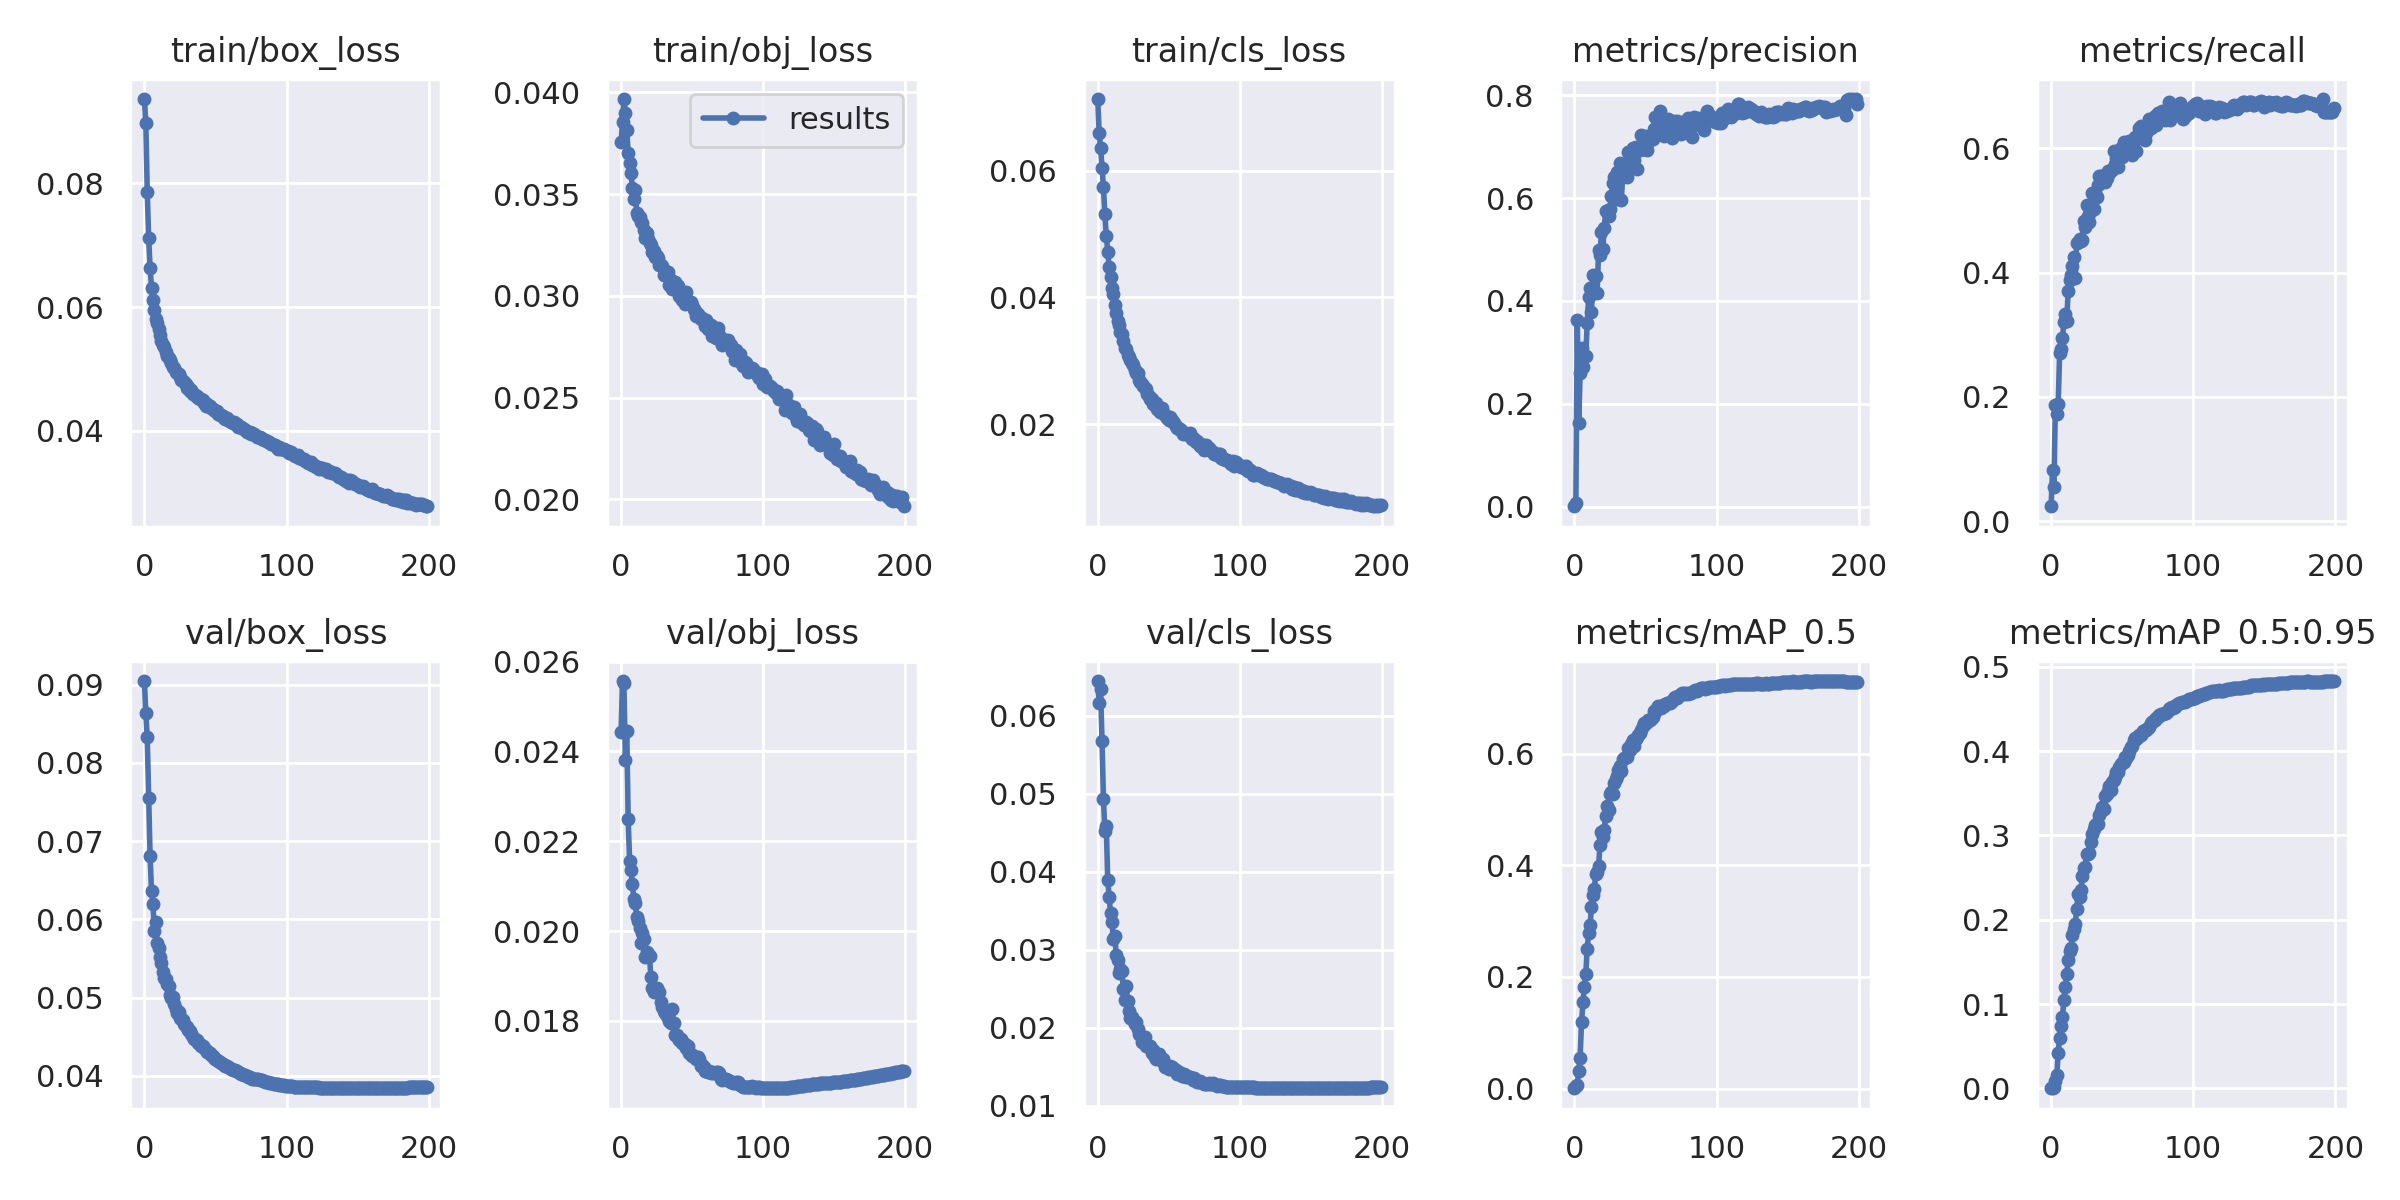

The data file committed next to this chart (first rows):
epoch, train/box_loss, train/obj_loss, train/cls_loss, metrics/precision, metrics/recall, metrics/mAP_0.5, metrics/mAP_0.5:0.95, val/box_loss, val/obj_loss, val/cls_loss, x/lr0, x/lr1, x/lr2
0, 0.09365, 0.03757, 0.07128, 0.00128, 0.02418, 0.0006588, 0.0001325, 0.09048, 0.02443, 0.06446, 0.00256, 0.00256, 0.07696
1, 0.08977, 0.03854, 0.0659, 0.007352, 0.08324, 0.00457, 0.0007523, 0.08634, 0.02557, 0.06162, 0.00513, 0.00513, 0.05383
2, 0.07864, 0.03967, 0.06362, 0.3635, 0.05437, 0.005998, 0.001397, 0.08326, 0.02553, 0.06337, 0.007698, 0.007698, 0.0307
3, 0.07117, 0.03898, 0.06049, 0.1627, 0.1877, 0.03213, 0.009202, 0.07547, 0.02381, 0.05681, 0.009995, 0.009995, 0.009995
4, 0.06639, 0.03817, 0.05741, 0.2593, 0.1718, 0.05545, 0.01533, 0.06814, 0.02446, 0.04937, 0.009995, 0.009995, 0.009995
5, 0.06315, 0.03702, 0.05308, 0.3091, 0.1892, 0.1193, 0.04249, 0.06358, 0.02249, 0.04519, 0.009991, 0.009991, 0.009991
6, 0.06116, 0.03651, 0.04975, 0.2709, 0.2707, 0.1545, 0.06023, 0.06203, 0.02157, 0.04591, 0.009986, 0.009986, 0.009986
7, 0.05959, 0.03603, 0.04718, 0.2936, 0.2771, 0.1822, 0.07381, 0.05858, 0.02136, 0.03901, 0.00998, 0.00998, 0.00998
8, 0.05809, 0.03531, 0.04481, 0.2937, 0.2957, 0.206, 0.08485, 0.05967, 0.02104, 0.03675, 0.009973, 0.009973, 0.009973
9, 0.05744, 0.03478, 0.04329, 0.3575, 0.32, 0.2508, 0.1049, 0.05705, 0.02071, 0.03466, 0.009964, 0.009964, 0.009964
10, 0.0564, 0.03519, 0.04149, 0.407, 0.3337, 0.2795, 0.1198, 0.05634, 0.02062, 0.03357, 0.009955, 0.009955, 0.009955
11, 0.05551, 0.03406, 0.04047, 0.425, 0.3229, 0.2935, 0.1359, 0.05524, 0.02031, 0.03136, 0.009945, 0.009945, 0.009945
12, 0.05459, 0.0339, 0.0388, 0.3786, 0.37, 0.3253, 0.1523, 0.05444, 0.02022, 0.03181, 0.009933, 0.009933, 0.009933
13, 0.05382, 0.0339, 0.03762, 0.4504, 0.3889, 0.3472, 0.1635, 0.05328, 0.02006, 0.02934, 0.00992, 0.00992, 0.00992
14, 0.05357, 0.03363, 0.03627, 0.4169, 0.396, 0.357, 0.1665, 0.05255, 0.01974, 0.02863, 0.009907, 0.009907, 0.009907
15, 0.05282, 0.03357, 0.03565, 0.4487, 0.41, 0.3852, 0.1815, 0.05235, 0.01995, 0.027, 0.009892, 0.009892, 0.009892
16, 0.05219, 0.03321, 0.03449, 0.4164, 0.4257, 0.3883, 0.1891, 0.0517, 0.01982, 0.02757, 0.009876, 0.009876, 0.009876
17, 0.05171, 0.03284, 0.0342, 0.4989, 0.3916, 0.399, 0.1948, 0.05148, 0.01942, 0.02727, 0.009859, 0.009859, 0.009859
18, 0.05138, 0.03308, 0.03315, 0.489, 0.4481, 0.4359, 0.2131, 0.05031, 0.01952, 0.02494, 0.009841, 0.009841, 0.009841
19, 0.05092, 0.03279, 0.03206, 0.5339, 0.4499, 0.459, 0.2301, 0.04993, 0.01948, 0.02359, 0.009821, 0.009821, 0.009821
20, 0.05038, 0.03261, 0.03189, 0.5016, 0.4539, 0.4513, 0.2272, 0.05008, 0.01944, 0.02532, 0.009801, 0.009801, 0.009801
21, 0.05025, 0.03251, 0.0309, 0.5411, 0.4507, 0.4639, 0.2348, 0.04924, 0.01897, 0.02348, 0.00978, 0.00978, 0.00978
22, 0.04958, 0.03214, 0.03055, 0.5745, 0.4532, 0.4885, 0.2518, 0.04855, 0.01872, 0.02214, 0.009757, 0.009757, 0.009757
23, 0.04939, 0.03222, 0.03016, 0.5751, 0.483, 0.5055, 0.2619, 0.04799, 0.01864, 0.02124, 0.009734, 0.009734, 0.009734
24, 0.04918, 0.03192, 0.02973, 0.5659, 0.4742, 0.4994, 0.2629, 0.04814, 0.01867, 0.02142, 0.009709, 0.009709, 0.009709
25, 0.04879, 0.03196, 0.02928, 0.5786, 0.5083, 0.5284, 0.2778, 0.0474, 0.01874, 0.02104, 0.009684, 0.009684, 0.009684
26, 0.04828, 0.03184, 0.02862, 0.603, 0.4912, 0.5322, 0.278, 0.04724, 0.01865, 0.02054, 0.009657, 0.009657, 0.009657
27, 0.04802, 0.03152, 0.02804, 0.6293, 0.4812, 0.5283, 0.279, 0.0472, 0.01863, 0.02069, 0.00963, 0.00963, 0.00963
28, 0.04788, 0.03154, 0.02811, 0.6416, 0.4994, 0.5472, 0.292, 0.04658, 0.01841, 0.0199, 0.009601, 0.009601, 0.009601
29, 0.04751, 0.03148, 0.02692, 0.5989, 0.5281, 0.5548, 0.3014, 0.04643, 0.01832, 0.01916, 0.009572, 0.009572, 0.009572
30, 0.04701, 0.03102, 0.02661, 0.65, 0.5029, 0.5599, 0.3075, 0.0462, 0.01821, 0.01908, 0.009541, 0.009541, 0.009541
31, 0.04704, 0.03121, 0.02635, 0.6349, 0.5274, 0.5703, 0.312, 0.04582, 0.01818, 0.01819, 0.00951, 0.00951, 0.00951
32, 0.04653, 0.03101, 0.02603, 0.6688, 0.5211, 0.5773, 0.3152, 0.04576, 0.0181, 0.01822, 0.009477, 0.009477, 0.009477
33, 0.04661, 0.03117, 0.02573, 0.5959, 0.5411, 0.5685, 0.3135, 0.0454, 0.01817, 0.01885, 0.009443, 0.009443, 0.009443
34, 0.04603, 0.03055, 0.02562, 0.6446, 0.5563, 0.5912, 0.3246, 0.04496, 0.01801, 0.01767, 0.009409, 0.009409, 0.009409
35, 0.04591, 0.03078, 0.02483, 0.6448, 0.5558, 0.5926, 0.3294, 0.04476, 0.01794, 0.01775, 0.009373, 0.009373, 0.009373
36, 0.04561, 0.03033, 0.02451, 0.6492, 0.5547, 0.5939, 0.3343, 0.0446, 0.01826, 0.01765, 0.009337, 0.009337, 0.009337
37, 0.04569, 0.03043, 0.02402, 0.6417, 0.5529, 0.5949, 0.3314, 0.04457, 0.01794, 0.01772, 0.0093, 0.0093, 0.0093
38, 0.04536, 0.03066, 0.02396, 0.6898, 0.5466, 0.6094, 0.347, 0.04417, 0.01768, 0.01683, 0.009261, 0.009261, 0.009261
39, 0.04518, 0.03053, 0.02323, 0.6704, 0.5528, 0.6072, 0.3492, 0.04407, 0.01768, 0.01717, 0.009222, 0.009222, 0.009222
40, 0.04509, 0.03049, 0.0233, 0.6828, 0.5636, 0.6179, 0.3533, 0.0438, 0.01761, 0.01631, 0.009182, 0.009182, 0.009182
41, 0.04493, 0.03002, 0.02336, 0.6979, 0.5599, 0.6252, 0.3587, 0.04379, 0.01756, 0.01604, 0.009141, 0.009141, 0.009141
42, 0.04451, 0.03012, 0.0225, 0.6736, 0.5649, 0.6146, 0.3536, 0.04359, 0.01759, 0.01632, 0.009099, 0.009099, 0.009099
43, 0.04399, 0.02981, 0.0223, 0.6999, 0.5645, 0.6266, 0.3638, 0.04332, 0.01751, 0.0166, 0.009056, 0.009056, 0.009056
44, 0.04441, 0.02994, 0.02202, 0.6569, 0.5956, 0.6301, 0.3664, 0.043, 0.01749, 0.01606, 0.009012, 0.009012, 0.009012
45, 0.04404, 0.02962, 0.02263, 0.6975, 0.5752, 0.6343, 0.3698, 0.04303, 0.01748, 0.01581, 0.008967, 0.008967, 0.008967
46, 0.04404, 0.0302, 0.02186, 0.6934, 0.5839, 0.6378, 0.3751, 0.04288, 0.01739, 0.01606, 0.008922, 0.008922, 0.008922
47, 0.04367, 0.02977, 0.02154, 0.7232, 0.57, 0.642, 0.3752, 0.04272, 0.01744, 0.01501, 0.008875, 0.008875, 0.008875
48, 0.04354, 0.02972, 0.02134, 0.6999, 0.5948, 0.6497, 0.3814, 0.04249, 0.01728, 0.01504, 0.008828, 0.008828, 0.008828
49, 0.04331, 0.02968, 0.02093, 0.6957, 0.6003, 0.6551, 0.3845, 0.04224, 0.01726, 0.01499, 0.00878, 0.00878, 0.00878
50, 0.04325, 0.02956, 0.02067, 0.7203, 0.5855, 0.6536, 0.3857, 0.0422, 0.01722, 0.01467, 0.008732, 0.008732, 0.008732
51, 0.04322, 0.02936, 0.02113, 0.694, 0.6101, 0.6571, 0.3868, 0.04208, 0.01721, 0.01512, 0.008682, 0.008682, 0.008682
52, 0.04281, 0.02927, 0.0207, 0.709, 0.5982, 0.6596, 0.3933, 0.04196, 0.0172, 0.01499, 0.008632, 0.008632, 0.008632
53, 0.04263, 0.02902, 0.02041, 0.7167, 0.5938, 0.6601, 0.3921, 0.04183, 0.01715, 0.01482, 0.00858, 0.00858, 0.00858
54, 0.04254, 0.02909, 0.02017, 0.7213, 0.6019, 0.6628, 0.3956, 0.0417, 0.01719, 0.01461, 0.008529, 0.008529, 0.008529
55, 0.04243, 0.02902, 0.01978, 0.715, 0.6122, 0.6658, 0.4007, 0.04153, 0.01714, 0.01463, 0.008476, 0.008476, 0.008476
56, 0.04212, 0.02888, 0.0195, 0.735, 0.6056, 0.676, 0.4053, 0.04143, 0.01699, 0.01406, 0.008422, 0.008422, 0.008422
57, 0.04198, 0.0289, 0.01931, 0.7573, 0.5896, 0.6745, 0.4058, 0.04128, 0.01701, 0.01431, 0.008368, 0.008368, 0.008368
58, 0.0421, 0.02882, 0.01933, 0.7403, 0.6118, 0.6813, 0.4132, 0.0412, 0.01697, 0.01417, 0.008314, 0.008314, 0.008314
59, 0.04176, 0.0285, 0.01901, 0.7392, 0.6176, 0.6856, 0.4153, 0.04115, 0.01689, 0.01383, 0.008258, 0.008258, 0.008258
... 140 more rows
